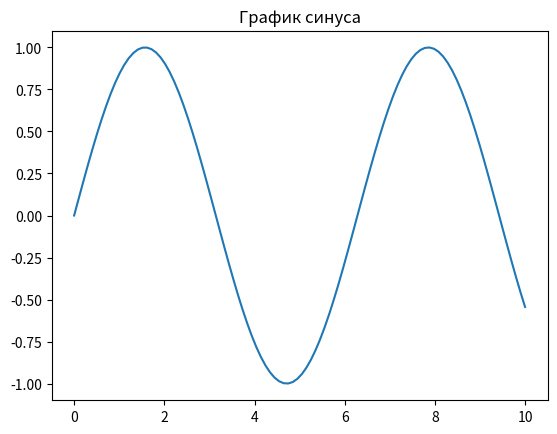

Reproduce this figure in Python.
#!/usr/bin/env python3

import numpy as np
import matplotlib.pyplot as plt

x = np.linspace(0, 10, 100)
y = np.sin(x)
plt.plot(x, y)
plt.title("График синуса")
plt.show()